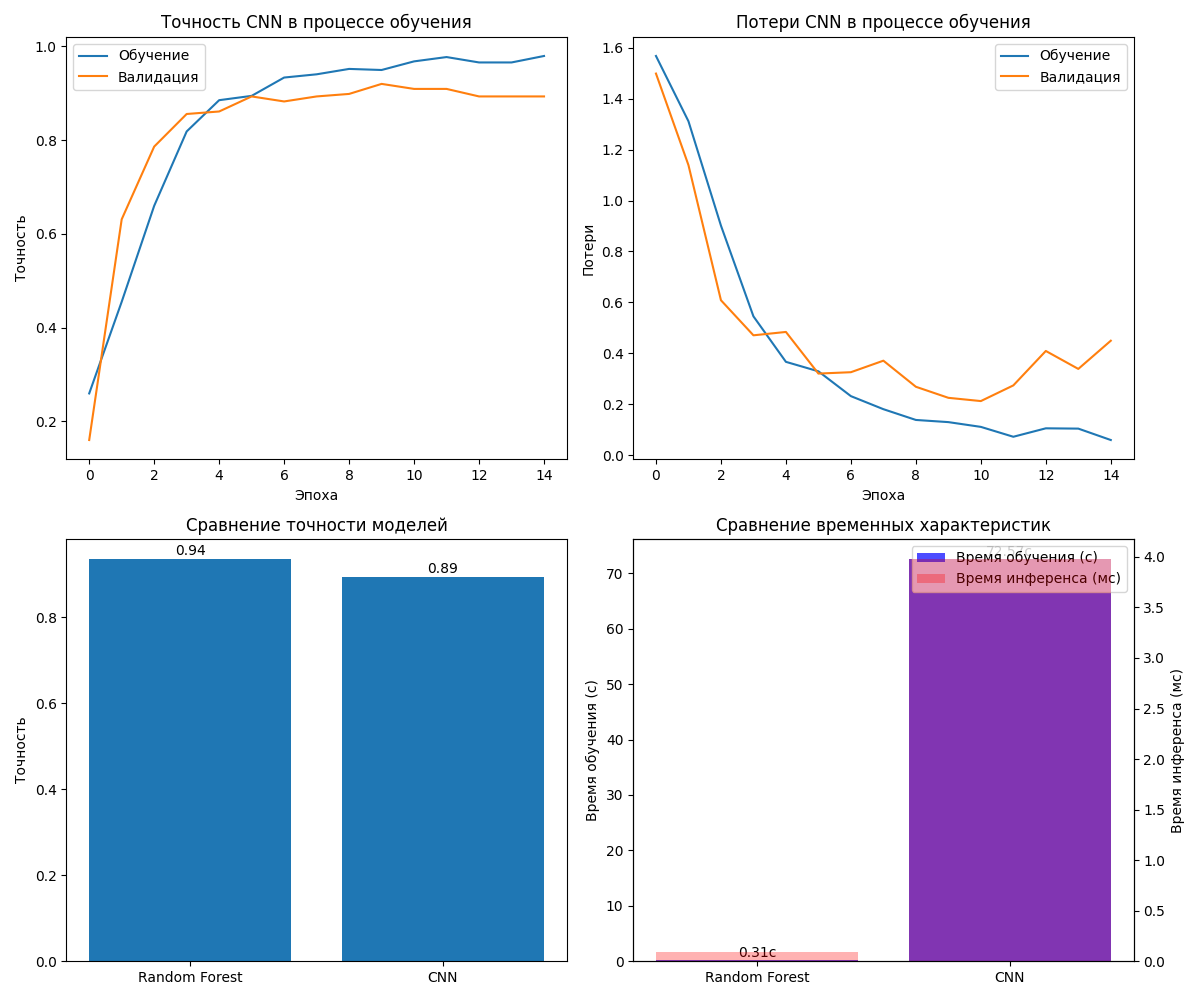

Data behind this chart, as committed beside it:
Метрика, Random Forest, CNN
Точность, 0.9358, 0.8930
Время обучения (с), 0.31, 72.57
Время инференса (мс), 0.09, 3.98
